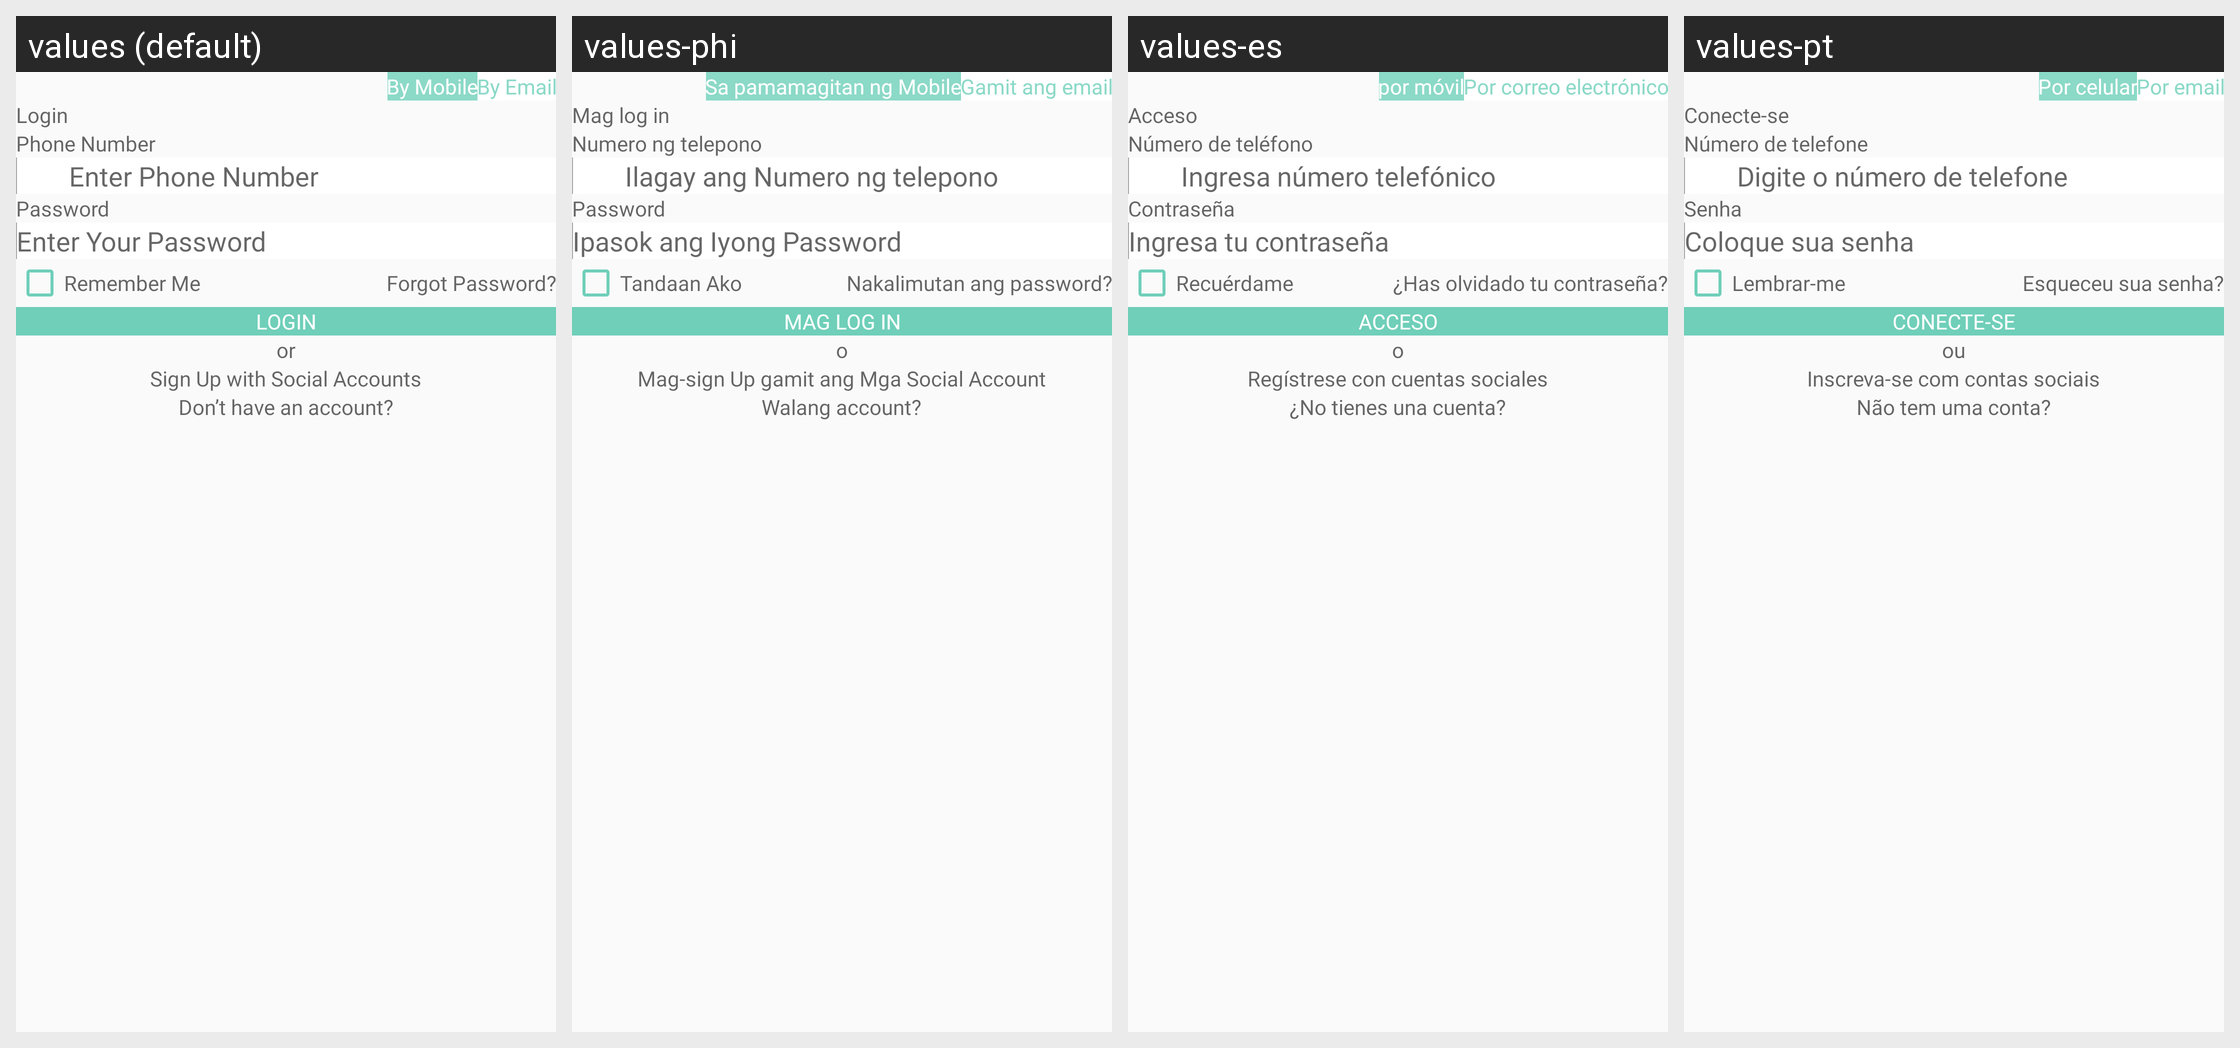

The same Android screen rendered under several of its app's locales, left to right. List the strings drawn on it with the default value and each locale's translation.
Android screen res/layout/activity_login.xml rendered under 4 locales, left to right: values (default), values-phi, values-es, values-pt. Device: Nexus 5 (rendered at 1080×1920; each locale shown at half size, 540×960, under a caption strip naming it); theme Theme.CallisDairy.
Other locales in the repository, not shown: values-bn, values-de, values-enm, values-fr, values-hi, values-in, values-it, values-kn, values-nl, values-pl, values-ro, values-ru, values-ta, values-tr, values-vi, values-zh.
Strings drawn on this screen, with the default value and each locale's value (text and hints the layout hard-codes, and strings that could not be matched under every locale, appear in the picture but are not listed):

mobileSelected
  values: By Mobile
  values-phi: Sa pamamagitan ng Mobile
  values-es: por móvil
  values-pt: Por celular

by_email
  values: By Email
  values-phi: Gamit ang email
  values-es: Por correo electrónico
  values-pt: Por email

Login
  values: Login
  values-phi: Mag log in
  values-es: Acceso
  values-pt: Conecte-se

PhoneNumber
  values: Phone Number
  values-phi: Numero ng telepono
  values-es: Número de teléfono
  values-pt: Número de telefone

enterPhoneNumber
  values: Enter Phone Number
  values-phi: Ilagay ang Numero ng telepono
  values-es: Ingresa número telefónico
  values-pt: Digite o número de telefone

Password
  values: Password
  values-phi: Password
  values-es: Contraseña
  values-pt: Senha

enterPassword
  values: Enter Your Password
  values-phi: Ipasok ang Iyong Password
  values-es: Ingresa tu contraseña
  values-pt: Coloque sua senha

remember_me
  values: Remember Me
  values-phi: Tandaan Ako
  values-es: Recuérdame
  values-pt: Lembrar-me

forgotPassword
  values: Forgot Password?
  values-phi: Nakalimutan ang password?
  values-es: ¿Has olvidado tu contraseña?
  values-pt: Esqueceu sua senha?

or
  values: or
  values-phi: o
  values-es: o
  values-pt: ou

signupWithSocialAccount
  values: Sign Up with Social Accounts
  values-phi: Mag-sign Up gamit ang Mga Social Account
  values-es: Regístrese con cuentas sociales
  values-pt: Inscreva-se com contas sociais

don_t_have_a_account_signup
  values: Don’t have an account?
  values-phi: Walang account?
  values-es: ¿No tienes una cuenta?
  values-pt: Não tem uma conta?
